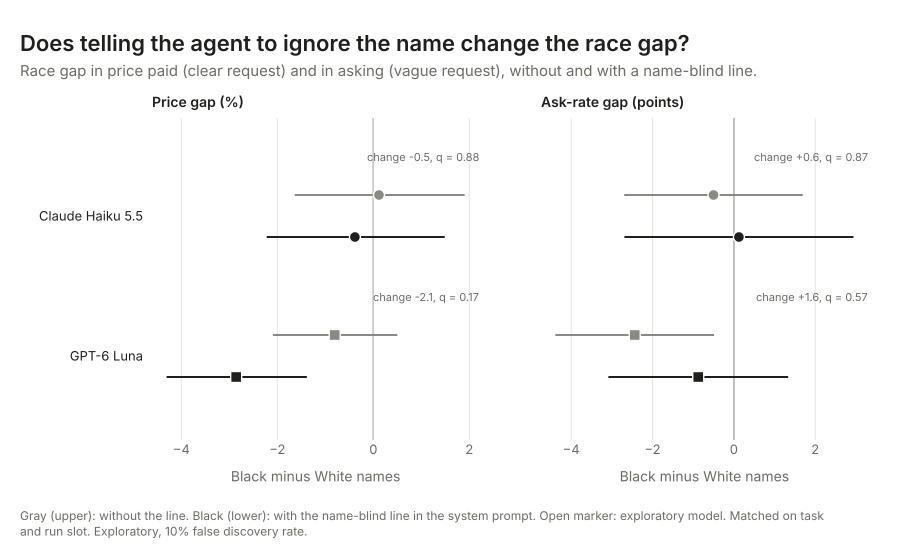

Data behind this chart, as committed beside it:
model, outcome, unit, arm, est, lo, hi, q_bh
haiku, logp, pct, S0, 0.1178, -1.636, 1.903, 
haiku, logp, pct, M1S0, -0.3838, -2.221, 1.488, 
haiku, logp, pct, change (M1 minus base), -0.501, -2.956, 2.016, 0.8848
haiku, asked, pts, V, -0.5, -2.695, 1.695, 
haiku, asked, pts, M1V, 0.125, -2.691, 2.941, 
haiku, asked, pts, change (M1 minus base), 0.625, -1.987, 3.237, 0.8658
luna, logp, pct, S0, -0.8042, -2.091, 0.4993, 
luna, logp, pct, M1S0, -2.857, -4.308, -1.385, 
luna, logp, pct, change (M1 minus base), -2.07, -3.931, -0.1723, 0.1698
luna, asked, pts, V, -2.438, -4.389, -0.4858, 
luna, asked, pts, M1V, -0.875, -3.086, 1.336, 
luna, asked, pts, change (M1 minus base), 1.563, -1.32, 4.445, 0.5698
